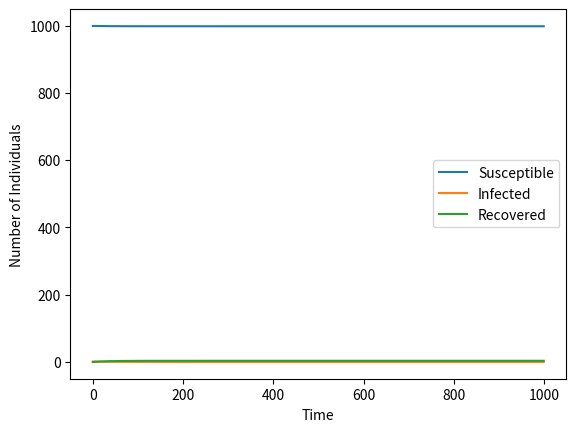

Here is the Python script that generated this plot:
import numpy as np
import matplotlib.pyplot as plt

def SIR_RK3(S0, I0, R0, beta, gamma, tmax, dt):
    '''
    Simulate SIR model using 3rd order Runge-Kutta method.

    Parameters:
    ----------
    S0, I0, R0 : int
        Initial number of susceptible, infected, and recovered individuals
    beta : float
        The infection rate
    gamma : float
        The recovery rate
    tmax : int
        Maximum time to simulate
    dt : float
        Time step size

    Returns:
    -------
    S, I, R : ndarray
        Arrays containing the number of susceptible, infected, and recovered individuals at each time step
    '''
    N = S0 + I0 + R0
    t = np.arange(0, tmax, dt)
    S = np.zeros_like(t)
    I = np.zeros_like(t)
    R = np.zeros_like(t)
    S[0] = S0
    I[0] = I0
    R[0] = R0

    for i in range(1, len(t)):
        k1 = dt * (-beta * S[i-1] * I[i-1] / N)
        k2 = dt * (-beta * (S[i-1] + 0.5 * k1) * (I[i-1] + 0.5 * k1) / N)
        k3 = dt * (-beta * (S[i-1] - k1 + 2 * k2) * (I[i-1] - k1 + 2 * k2) / N)
        S[i] = S[i-1] + k1
        I[i] = I[i-1] + k1
        R[i] = R[i-1] + gamma * I[i-1]

    return S, I, R


# Example usage
S0 = 999
I0 = 1
R0 = 0
beta = 0.3
gamma = 0.1
tmax = 100
dt = 0.1

S, I, R = SIR_RK3(S0, I0, R0, beta, gamma, tmax, dt)

plt.plot(S, label='Susceptible')
plt.plot(I, label='Infected')
plt.plot(R, label='Recovered')
plt.xlabel('Time')
plt.ylabel('Number of Individuals')
plt.legend()
plt.show()
